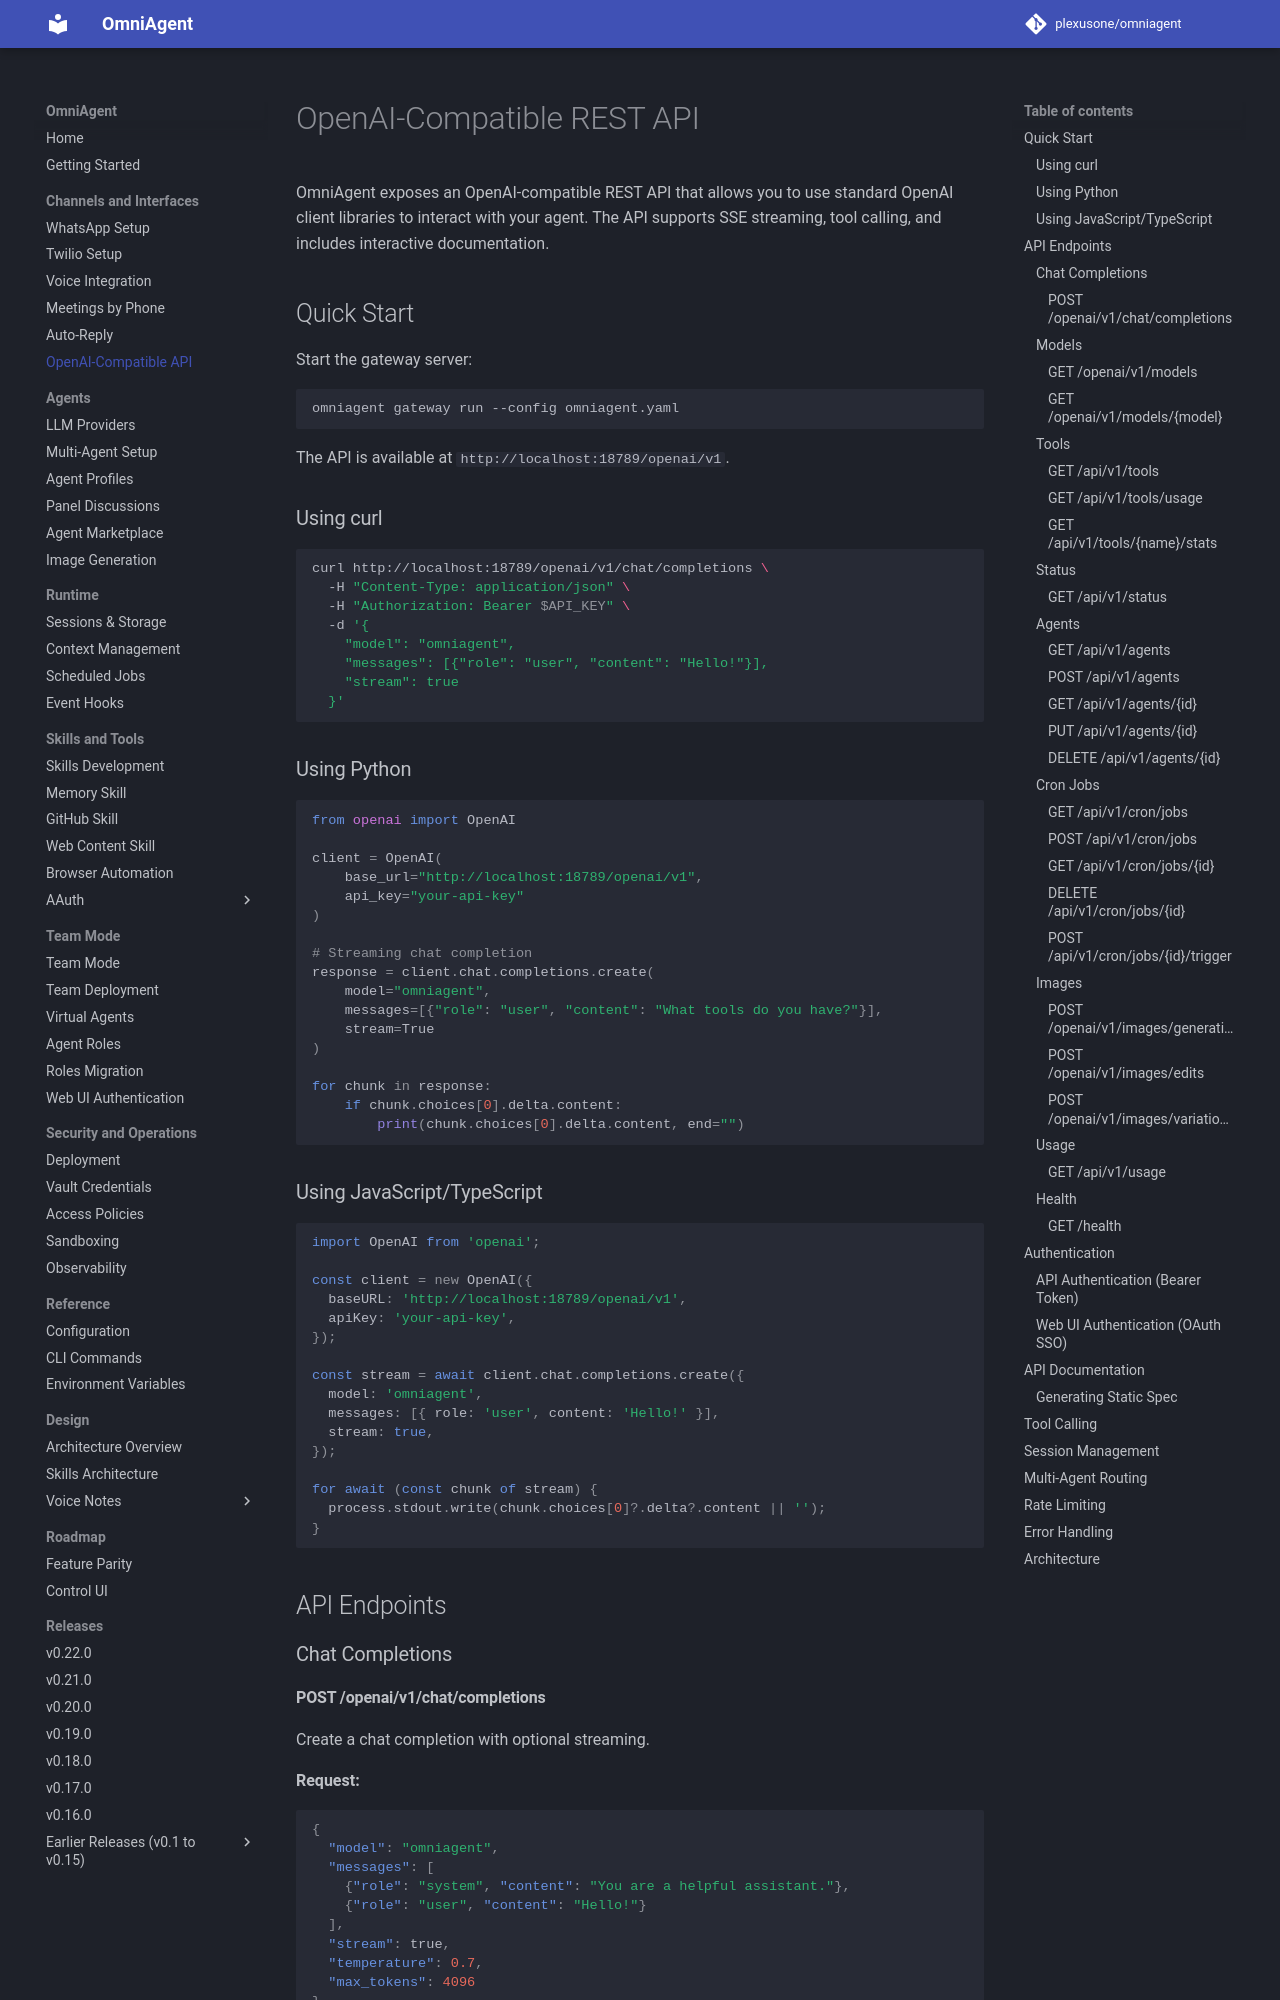

repository: plexusone/omniagent · page: guides/openai-api/index.html · generator: mkdocs

# OpenAI-Compatible REST API

OmniAgent exposes an OpenAI-compatible REST API that allows you to use standard OpenAI client libraries to interact with your agent. The API supports SSE streaming, tool calling, and includes interactive documentation.

## Quick Start

Start the gateway server:

```bash
omniagent gateway run --config omniagent.yaml
```

The API is available at `http://localhost:18789/openai/v1`.

### Using curl

```bash
curl http://localhost:18789/openai/v1/chat/completions \
  -H "Content-Type: application/json" \
  -H "Authorization: Bearer $API_KEY" \
  -d '{
    "model": "omniagent",
    "messages": [{"role": "user", "content": "Hello!"}],
    "stream": true
  }'
```

### Using Python

```python
from openai import OpenAI

client = OpenAI(
    base_url="http://localhost:18789/openai/v1",
    api_key="your-api-key"
)

# Streaming chat completion
response = client.chat.completions.create(
    model="omniagent",
    messages=[{"role": "user", "content": "What tools do you have?"}],
    stream=True
)

for chunk in response:
    if chunk.choices[0].delta.content:
        print(chunk.choices[0].delta.content, end="")
```

### Using JavaScript/TypeScript

```typescript
import OpenAI from 'openai';

const client = new OpenAI({
  baseURL: 'http://localhost:18789/openai/v1',
  apiKey: 'your-api-key',
});

const stream = await client.chat.completions.create({
  model: 'omniagent',
  messages: [{ role: 'user', content: 'Hello!' }],
  stream: true,
});

for await (const chunk of stream) {
  process.stdout.write(chunk.choices[0]?.delta?.content || '');
}
```

## API Endpoints

### Chat Completions
